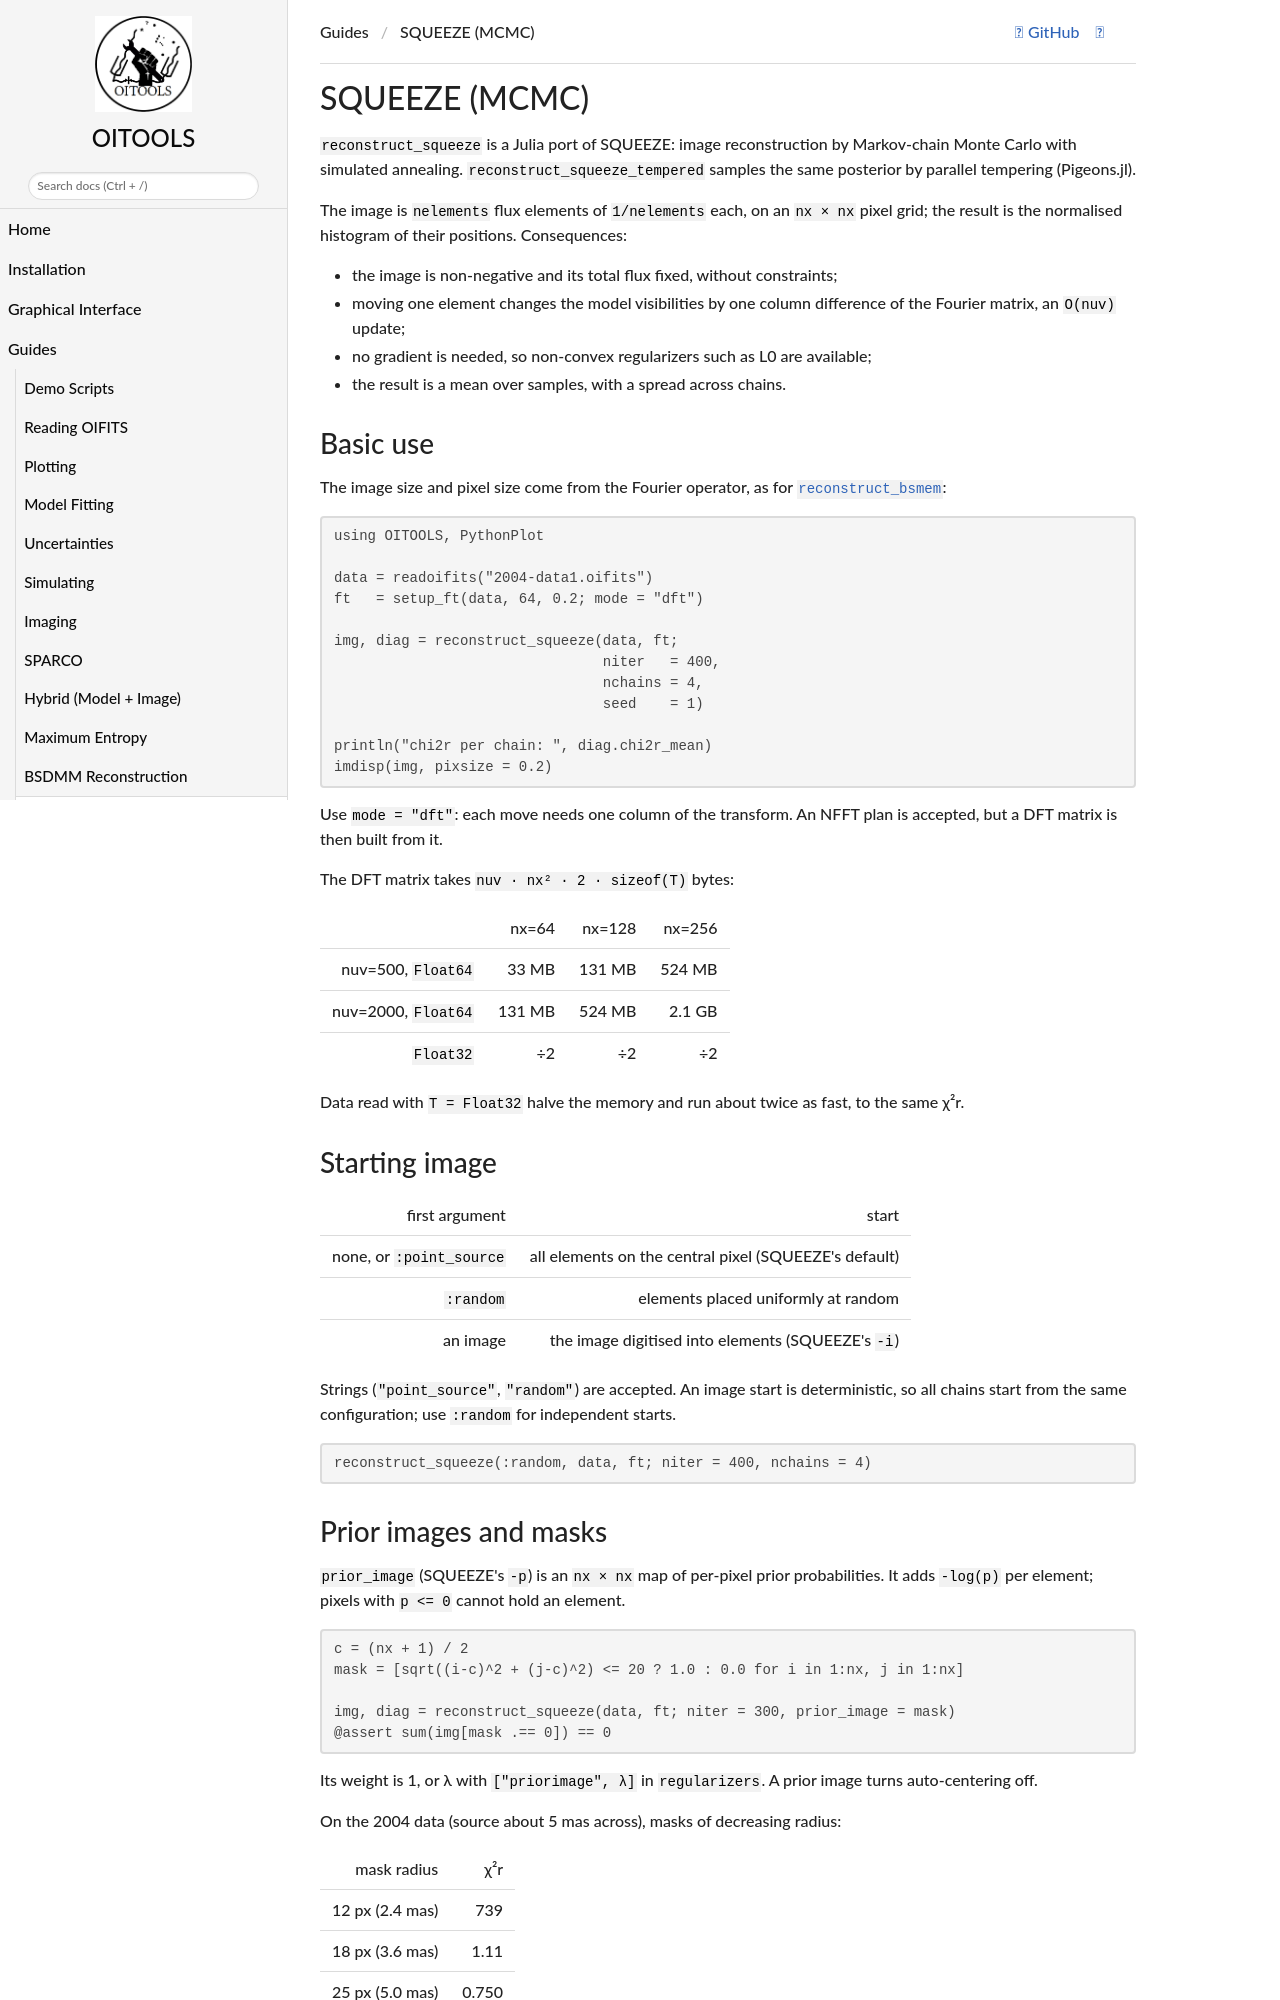

repository: fabienbaron/OITOOLS.jl · page: dev/examples/squeeze/index.html · generator: mkdocs

# SQUEEZE (MCMC)

`reconstruct_squeeze` is a Julia port of SQUEEZE: image reconstruction by Markov-chain Monte
Carlo with simulated annealing. `reconstruct_squeeze_tempered` samples the same posterior by
parallel tempering (Pigeons.jl).

The image is `nelements` flux elements of `1/nelements` each, on an `nx × nx` pixel grid; the
result is the normalised histogram of their positions. Consequences:

- the image is non-negative and its total flux fixed, without constraints;
- moving one element changes the model visibilities by one column difference of the Fourier
  matrix, an `O(nuv)` update;
- no gradient is needed, so non-convex regularizers such as L0 are available;
- the result is a mean over samples, with a spread across chains.

## Basic use

The image size and pixel size come from the Fourier operator, as for
[`reconstruct_bsmem`](@ref):

```julia
using OITOOLS, PythonPlot

data = readoifits("2004-data1.oifits")
ft   = setup_ft(data, 64, 0.2; mode = "dft")

img, diag = reconstruct_squeeze(data, ft;
                                niter   = 400,
                                nchains = 4,
                                seed    = 1)

println("chi2r per chain: ", diag.chi2r_mean)
imdisp(img, pixsize = 0.2)
```

Use `mode = "dft"`: each move needs one column of the transform. An NFFT plan is accepted, but a
DFT matrix is then built from it.

The DFT matrix takes `nuv · nx² · 2 · sizeof(T)` bytes:

| | nx=64 | nx=128 | nx=256 |
|---|---|---|---|
| nuv=500, `Float64` | 33 MB | 131 MB | 524 MB |
| nuv=2000, `Float64` | 131 MB | 524 MB | 2.1 GB |
| `Float32` | ÷2 | ÷2 | ÷2 |

Data read with `T = Float32` halve the memory and run about twice as fast, to the same χ²r.

## Starting image

| first argument | start |
|---|---|
| none, or `:point_source` | all elements on the central pixel (SQUEEZE's default) |
| `:random` | elements placed uniformly at random |
| an image | the image digitised into elements (SQUEEZE's `-i`) |

Strings (`"point_source"`, `"random"`) are accepted. An image start is deterministic, so all
chains start from the same configuration; use `:random` for independent starts.

```julia
reconstruct_squeeze(:random, data, ft; niter = 400, nchains = 4)
```

## Prior images and masks

`prior_image` (SQUEEZE's `-p`) is an `nx × nx` map of per-pixel prior probabilities. It adds
`-log(p)` per element; pixels with `p <= 0` cannot hold an element.

```julia
c = (nx + 1) / 2
mask = [sqrt((i-c)^2 + (j-c)^2) <= 20 ? 1.0 : 0.0 for i in 1:nx, j in 1:nx]

img, diag = reconstruct_squeeze(data, ft; niter = 300, prior_image = mask)
@assert sum(img[mask .== 0]) == 0
```

Its weight is 1, or λ with `["priorimage", λ]` in `regularizers`. A prior image turns
auto-centering off.

On the 2004 data (source about 5 mas across), masks of decreasing radius:

| mask radius | χ²r |
|---|---|
| 12 px (2.4 mas) | 739 |
| 18 px (3.6 mas) | 1.11 |
| 25 px (5.0 mas) | 0.750 |
| none | 0.759 |
